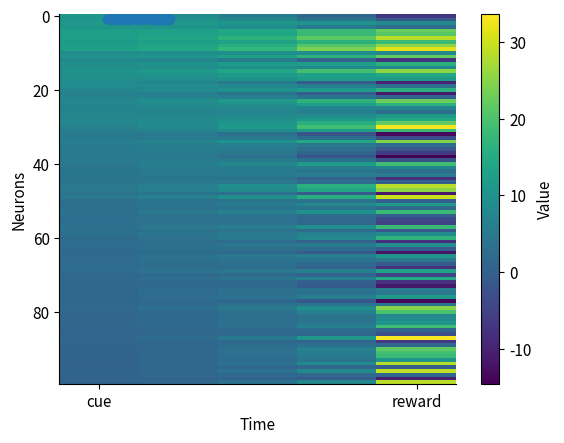
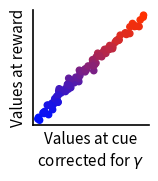

Write the Python code that produced these figures, in order.
import time as timer
start_time = timer.time()
import numpy as np
import matplotlib.pyplot as plt
import matplotlib as mpl
import seaborn as sns
import matplotlib.colors as mcol

# Parameters for plots
length_ticks = 3
font_size = 11
linewidth = 1.2
scatter_size = 20
mpl.rcParams['axes.spines.right'] = False
mpl.rcParams['axes.spines.top'] = False
mpl.rcParams.update({'font.size': font_size})
mpl.rcParams['lines.linewidth'] = linewidth
mpl.rcParams['xtick.labelsize'] = font_size
mpl.rcParams['ytick.labelsize'] = font_size
mpl.rcParams['lines.linewidth'] = linewidth
horizontal_size = 1.5
vertical_size = 1.5

# Optimism colors (from Dabney et al, 2020)
flatui = ["#9B59B6", "#3498DB", "#95A5A6", "#E74C3C", "#34495E", "#2ECC71"]
reward_cmap = plt.cm.jet(np.linspace(0., 1., 8)[:-1])
asym_cmap = mcol.LinearSegmentedColormap.from_list("MyCmapName", [reward_cmap[1], reward_cmap[-1]])

n_states = 5
n_unique = 10

n_trials = 50000
unique_taus = np.random.uniform(1.0 / n_unique, 1.0 - 1.0 / n_unique, n_unique)  #
unique_gammas = np.linspace(0.6, 0.999, n_unique)[::-1]
mesh = np.meshgrid(unique_taus, unique_gammas)

for j in range(mesh[0].shape[0]):
    mesh[0][j, :] = np.random.uniform(1.0 / n_unique, 1.0 - 1.0 / n_unique, n_unique)

taus = np.ndarray.flatten(mesh[0])
gammas = np.ndarray.flatten(mesh[1])

plt.scatter(taus, gammas)
plt.xlabel(r"$\tau$")
plt.ylabel(r"$\gamma$")
plt.show()

n_neurons = len(taus)

Value = np.zeros((n_neurons, n_states))
Value_save = np.zeros((n_trials, n_neurons, n_states))

alpha = 0.01  # learning rate
for trial in range(n_trials):
    for time in range(n_states):
        if time == n_states - 1:
            reward = np.random.normal(loc=10, scale=30)
            imputation = reward
        else:
            reward = 0

            ## A possible way to implement imputation
            sample_future = np.random.choice(np.round(Value[:, time + 1] / ((gammas) ** (n_states - time - 1)), 20),
                                             size=n_neurons)
            sample_future_neurons = np.round(sample_future * (gammas) ** (n_states - time - 1), 20)

            imputation = reward + gammas * sample_future_neurons

        error = imputation - Value[:, time]
        Value[:, time] += alpha * (taus * error * (error > 0) + (1 - taus) * error * (error < 0))

    if trial % 10000 == 0:
        alpha = alpha * 0.9
plt.imshow(Value, aspect="auto")
plt.ylabel("Neurons")
plt.xlabel("Time")
plt.xticks([0, n_states - 1], ["cue", "reward"])
plt.colorbar(label="Value")
plt.show()

fig, ax = plt.subplots(figsize=(horizontal_size, vertical_size))
ax.tick_params(width=linewidth, length=length_ticks)
ax.spines['left'].set_linewidth(linewidth)
ax.spines['bottom'].set_linewidth(linewidth)
colors_optimism = asym_cmap(np.linspace(0, 1, n_neurons))
plt.scatter(Value[:, 0] / gammas ** n_states + np.random.normal(loc=0, scale=1, size=n_neurons) * 0.05, Value[:, -1],
            c=taus, s=scatter_size, cmap=asym_cmap)  #
plt.xlabel(r"$V_i$" + "(reward)")
plt.ylabel("Values at reward")
plt.xlabel("Values at cue\n" + r"corrected for $\gamma$")
plt.xticks([])
plt.yticks([])
plt.show()

print("time elapsed: {:.2f}s".format(timer.time() - start_time))
